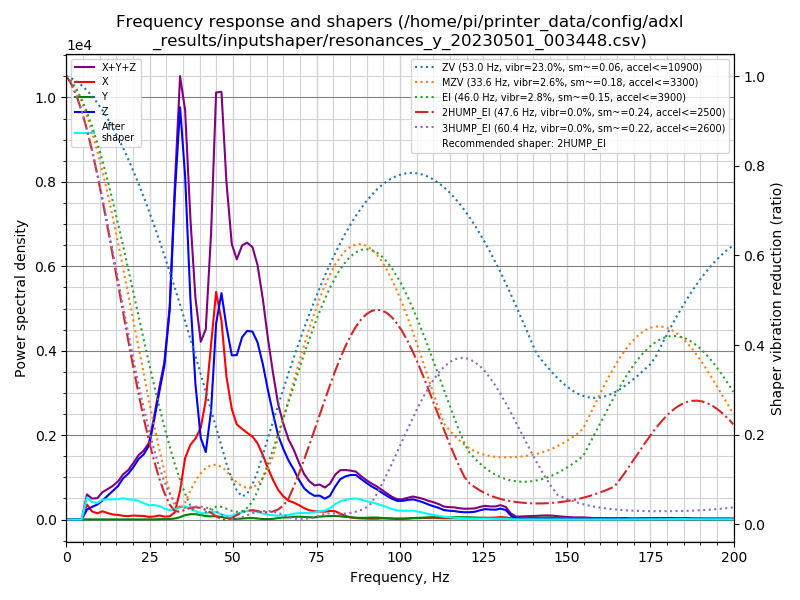

Data behind this chart, as committed beside it:
freq, psd_x, psd_y, psd_z, psd_xyz
0.0, 2.344e+02, 1.117e+01, 2.749e+02, 5.204e+02
1.5, 1.196e+03, 3.308e+01, 3.106e+02, 1.539e+03
3.1, 1.483e+03, 3.467e+01, 2.898e+02, 1.807e+03
4.6, 1.812e+03, 3.456e+01, 5.760e+02, 2.422e+03
6.2, 2.243e+03, 3.720e+01, 1.478e+03, 3.758e+03
7.7, 1.511e+03, 3.198e+01, 2.335e+03, 3.878e+03
9.3, 1.377e+03, 3.022e+01, 3.346e+03, 4.753e+03
10.8, 2.128e+03, 3.907e+01, 4.881e+03, 7.048e+03
12.4, 1.926e+03, 3.658e+01, 7.060e+03, 9.023e+03
13.9, 1.685e+03, 3.750e+01, 9.415e+03, 1.114e+04
15.5, 1.689e+03, 4.782e+01, 1.236e+04, 1.409e+04
17.0, 1.522e+03, 7.272e+01, 1.667e+04, 1.826e+04
18.6, 1.505e+03, 6.941e+01, 2.035e+04, 2.193e+04
20.1, 1.931e+03, 4.946e+01, 2.512e+04, 2.710e+04
21.7, 1.924e+03, 5.945e+01, 3.134e+04, 3.332e+04
23.2, 1.976e+03, 9.966e+01, 3.597e+04, 3.805e+04
24.8, 1.567e+03, 8.034e+01, 4.372e+04, 4.537e+04
26.3, 1.897e+03, 9.564e+01, 6.196e+04, 6.396e+04
27.9, 2.677e+03, 2.562e+02, 8.497e+04, 8.791e+04
29.4, 2.080e+03, 3.190e+02, 1.077e+05, 1.101e+05
31.0, 2.363e+03, 3.969e+02, 1.547e+05, 1.574e+05
32.5, 5.524e+03, 7.744e+02, 2.500e+05, 2.563e+05
34.1, 2.329e+04, 1.928e+03, 3.341e+05, 3.593e+05
35.6, 5.196e+04, 3.687e+03, 2.908e+05, 3.464e+05
37.2, 6.609e+04, 4.763e+03, 1.949e+05, 2.657e+05
38.7, 7.442e+04, 4.875e+03, 1.245e+05, 2.038e+05
40.3, 8.797e+04, 4.303e+03, 7.790e+04, 1.702e+05
41.8, 1.184e+05, 3.505e+03, 6.703e+04, 1.889e+05
43.4, 1.800e+05, 3.273e+03, 1.127e+05, 2.960e+05
44.9, 2.427e+05, 3.526e+03, 2.091e+05, 4.553e+05
46.5, 2.194e+05, 2.784e+03, 2.500e+05, 4.722e+05
48.0, 1.627e+05, 1.755e+03, 2.197e+05, 3.842e+05
49.6, 1.301e+05, 9.478e+02, 1.933e+05, 3.243e+05
51.1, 1.153e+05, 7.026e+02, 1.995e+05, 3.156e+05
52.7, 1.134e+05, 1.248e+03, 2.284e+05, 3.431e+05
54.2, 1.116e+05, 1.834e+03, 2.427e+05, 3.561e+05
55.8, 1.098e+05, 1.972e+03, 2.489e+05, 3.607e+05
57.3, 1.038e+05, 1.335e+03, 2.411e+05, 3.463e+05
58.9, 9.017e+04, 7.452e+02, 2.172e+05, 3.081e+05
60.4, 7.373e+04, 6.581e+02, 1.861e+05, 2.605e+05
62.0, 5.784e+04, 1.056e+03, 1.550e+05, 2.139e+05
63.5, 4.455e+04, 2.273e+03, 1.265e+05, 1.733e+05
65.1, 3.558e+04, 3.297e+03, 1.083e+05, 1.471e+05
66.6, 2.980e+04, 3.360e+03, 9.330e+04, 1.265e+05
68.2, 2.737e+04, 4.474e+03, 8.077e+04, 1.126e+05
69.7, 2.388e+04, 4.688e+03, 6.575e+04, 9.432e+04
71.3, 1.933e+04, 4.455e+03, 5.277e+04, 7.656e+04
72.8, 1.612e+04, 3.929e+03, 4.626e+04, 6.630e+04
74.4, 1.458e+04, 3.777e+03, 4.185e+04, 6.021e+04
75.9, 1.459e+04, 5.370e+03, 4.306e+04, 6.301e+04
77.5, 1.450e+04, 5.944e+03, 3.843e+04, 5.888e+04
79.0, 1.615e+04, 6.555e+03, 4.442e+04, 6.713e+04
80.6, 1.588e+04, 6.800e+03, 6.330e+04, 8.597e+04
82.1, 1.129e+04, 6.250e+03, 7.855e+04, 9.609e+04
83.7, 7.021e+03, 5.403e+03, 8.593e+04, 9.835e+04
85.2, 4.477e+03, 4.377e+03, 9.002e+04, 9.887e+04
86.8, 3.078e+03, 3.764e+03, 9.182e+04, 9.866e+04
88.3, 2.457e+03, 3.529e+03, 8.511e+04, 9.110e+04
89.9, 2.040e+03, 3.781e+03, 7.829e+04, 8.411e+04
91.4, 1.832e+03, 4.378e+03, 7.225e+04, 7.846e+04
... 70 more rows
